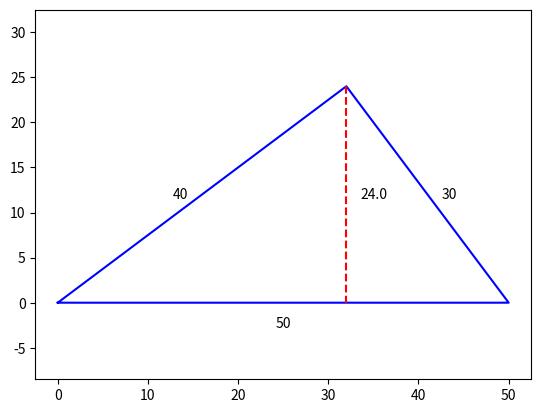

The matplotlib source for this figure:
# Kyle Johnsen
# Lab 2 Part 1

## Part A, Compute the height of the triangle

# Test case. I know that the height of this triangle is 24
a = 40
b = 30
c = 50

# This is Heron's formula broken up into 3 parts
s = (a + b + c) / 2 # half perimeter
A_squared = s*(s-a)*(s-b)*(s-c)
A = A_squared**.5 # note, also could use math library

# area = .5 * base * height.  We know the base is c, so
h = 2*A/c

print(f"The height of the triangle ({a},{b},{c}) is {h}")

## Part B Compute the 3 points of the triangle
p1 = (0,0) # assume origin
p2 = (c,0) # assume c is the base down the positive x axis
x = (a*a - h*h)**.5 # by Pythagorean theorem 
p3 = (x,h) # point at the top
p4 = (x,0) # point at the base

## Part C Visualize
import matplotlib.pyplot as plt # note, normally would do this at the top
triangle_points = [p1,p2,p3,p1]
height_points = [p3,p4]
plt.plot(*zip(*triangle_points),"b")
plt.plot(*zip(*height_points),"r--")
plt.axis('equal') # no distortion

# draw the labels about 1/2 way along each leg
a_x,a_y = p3[0]/2,p3[1]/2
b_x,b_y = (p2[0] + p3[0])/2,(p2[1] + p3[1])/2
c_x,c_y = c/2,0
h_x,h_y = p4[0],p3[1]/2

offset = 10 # this is a bit of a magic number, because it's related to the default text size
            # a slightly better way to do this would require some more math (e.g. rotate the label)
plt.annotate(f"{a}",(a_x,a_y),(-offset,0),textcoords='offset points',ha="right",va="center")
plt.annotate(f"{b}",(b_x,b_y),(offset,0),textcoords='offset points',ha="left",va="center")
plt.annotate(f"{c}",(c_x,c_y),(0,-offset),textcoords='offset points',ha="center",va="top")
plt.annotate(f"{h}",(h_x,h_y),(offset,0),textcoords='offset points',ha="left",va="center")

plt.show()